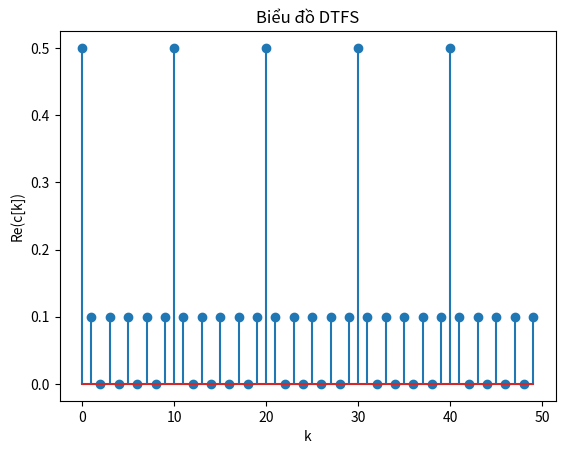

This figure's Python source:
import numpy as np
import matplotlib.pyplot as plt

N = 10
x = [1, 1, 1, 1, 1, 0, 0, 0, 0, 0]
DTFS = []
a = -1j
for k in range(0, 50):
    c_k = 0
    for n in range(N):
        c_k += x[n] * np.exp((-1j * 2 * np.pi * k * n)/N)
    c_k /= N
    DTFS.append(c_k)

# Lấy phần thực của hệ số DTFS để vẽ biểu đồ
real_part = [c.real for c in DTFS]

# Tạo mảng tần số k
k_values = np.arange(0,50)

# Vẽ biểu đồ
plt.stem(k_values, real_part)
plt.xlabel('k')
plt.ylabel('Re(c[k])')
plt.title('Biểu đồ DTFS')
plt.show()
